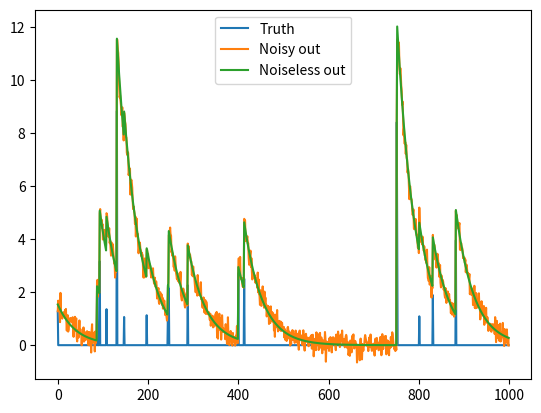
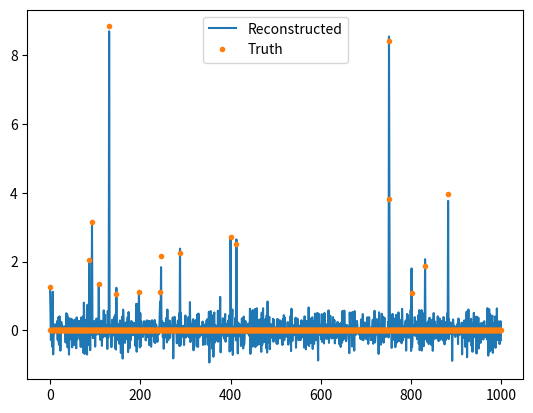

Reproduce these figures in Python, in order.
import numpy as np
from matplotlib import pyplot as plt
plt.ion()

def generate_pulses(N,frac,soft=0.01):
    vec=np.random.rand(N)
    mask=vec>frac
    vec[mask]=0
    vec=vec/frac
    ans=(1/(vec+soft))**0.75
    ans[mask]=0
    return ans


N=1000
frac=0.02
y=generate_pulses(N,frac)

tau=N*frac*2 #set time constant to be close to expected spacing
x=np.arange(N)
kernel=np.exp(-x/tau)
#kernel=kernel/kernel.sum()
y_conv=np.fft.irfft(np.fft.rfft(y)*np.fft.rfft(kernel))

n=0.1*np.std(y_conv)
y_obs=y_conv+n*np.random.randn(N)
y_back=np.fft.irfft(np.fft.rfft(y_obs)/np.fft.rfft(kernel))





plt.figure(1)
plt.clf()
plt.plot(y)
plt.plot(y_obs)
plt.plot(y_conv)
plt.legend(['Truth','Noisy out','Noiseless out'])
plt.show()
plt.savefig('conv_signal_out.png')


plt.figure(2)
plt.clf()
plt.plot(y_back)
plt.plot(y,'.')
plt.show()
plt.legend(['Reconstructed','Truth'])
plt.savefig('conv_signal_reconstructed.png')
